Labelled photos from "banana_split", an image-classification folder in vignesh-tck/tree-species-ml. The possible labels are: healthy, unhealthy.

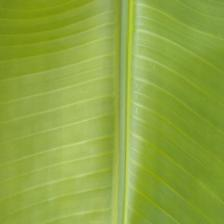
Label: healthy

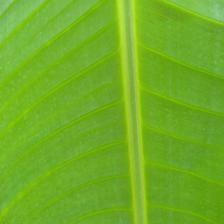
Label: healthy

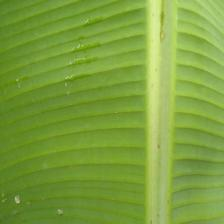
Label: healthy

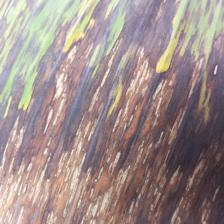
Label: unhealthy

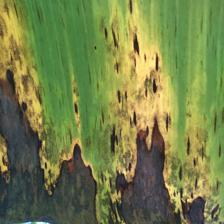
Label: unhealthy

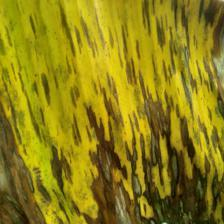
Label: unhealthy
